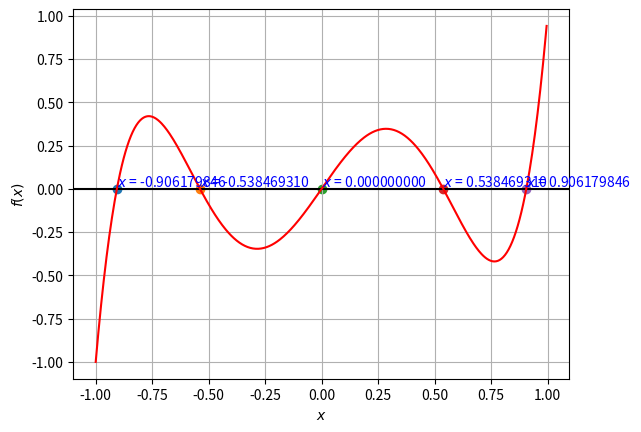

Write Python code to recreate this figure.
import matplotlib.pyplot as plt
import numpy as np

# 二項係数
def comb(n: float, k: int):
    if k < 0:
        return 0
    if (n == k or k == 0):
        return 1
    
    result = 1
    for i in range(k):
        result *= n-i
    for i in range(1, k+1):
        result /= i
    return result


# return a
def Legendre_a(n: float):
    a = []
    for k in range(n+1):
        a.append(2**n * comb(n, k) * comb((n+k-1)/2, n))
    return a

# return P
def Legendre_P(n: float, x: float):
    P = 0
    a = Legendre_a(n)
    for k in range(n+1):
        P += a[k] * x**k
    return P


#二分法（方程式の関数項、探索区間の左端、探索区間の右端、誤差範囲、最大反復回数）
def bisection(n, x_min, x_max, error=1e-9, max_loop=100):
    #初期値を表示
    num_calc = 0  #計算回数
    print("{:3d}:  {:.15f} <= x <= {:.15f}".format(num_calc, x_min, x_max))

    #中間値の定理の条件を満たすか調べる
    if(0.0 < Legendre_P(n, x_min)*Legendre_P(n, x_max)):
        print("error: Section definition is invalid (0.0 < P(n, x_min)*P(n, x_max)).")
        quit()

    #ずっと繰り返す
    while(True):
        #新たな中間値の計算
        x_mid = (x_max +x_min)/2.0

        #探索区間を更新
        if (0.0 < Legendre_P(n, x_mid)*Legendre_P(n, x_max)):  #中間と右端の値が同じの時
            x_max = x_mid  #右端を更新
        else:  #中間と左端の値が同じの時
            x_min = x_mid  #左端を更新

        #結果を表示
        num_calc += 1  #計算回数を数える
        print("{:3d}:  {:.15f} <= x <= {:.15f}".format(num_calc, x_min, x_max))

        #「誤差範囲が一定値以下」または「計算回数が一定値以上」ならば終了
        if x_max-x_min <= error:
            break
        elif  max_loop <= num_calc:
            return False

    #最終的に得られた解
    print("x = {:.15f}".format(x_mid))
    print(num_calc)

    return x_mid

# 二分法で全ての解を出す
def bisection_all(n, x: list):
    result = []
    for x_min, x_max in x:
        result.append(bisection(n, x_min, x_max))
    return result

#Newton法（方程式の関数項、探索の開始点、微小量、誤差範囲、最大反復回数）
def newton(func_f, x0, eps=1e-9, error=1e-9, max_loop=100):
    num_calc = 0  #計算回数
    print("{:3d}:  x = {:.15f}".format(num_calc, x0))

    #ずっと繰り返す
    while True:
        #中心差分による微分値
        P_df = (Legendre_P(n, x0+eps) - Legendre_P(n, x0-eps)) / (2*eps)
        # func_df = (func_f(x0 +eps) -func_f(x0 -eps))/(2*eps)
        # if(abs(func_df) <= eps):  #傾きが0に近ければ止める
        if abs(P_df) <= eps:
            print("error: abs(P_df) is too small (<=", eps, ").")
            quit()

        #次の解を計算
        x1 = x0 - Legendre_P(n, x0) / P_df

        num_calc += 1  #計算回数を数える
        print("{:3d}:  x = {:.15f}".format(num_calc, x0))

        #「誤差範囲が一定値以下」または「計算回数が一定値以上」ならば終了
        if(abs(x1-x0)<=error or max_loop<=num_calc):
            break

        #解を更新
        x0 = x1

    #最終的に得られた解
    print("x = {:.15f}".format(x0))

    return x0

#可視化（方程式の関数項、グラフ左端、グラフ右端、方程式の解）
def visualization(n, x_min, x_max, x_solved):
    plt.xlabel("$x$")  #x軸の名前
    plt.ylabel("$f(x)$")  #y軸の名前
    plt.grid()  #点線の目盛りを表示
    plt.axhline(0, color='#000000')  #f(x)=0の線

    #関数
    exact_x = np.arange(x_min,x_max, (x_max-x_min)/500.0)
    exact_y = Legendre_P(n, exact_x)

    plt.plot(exact_x,exact_y, label="$f(x)$", color='#ff0000')  #関数を折線グラフで表示

    for x in x_solved:
        plt.scatter(x,0.0)  #数値解を点グラフで表示
        plt.text(x,0.0, "$x$ = {:.9f}".format(x), va='bottom', color='#0000ff')
    plt.show()  #グラフを表示

if __name__ == "__main__":
    n = 5
    k = 3
    x = [[-1, -0.75], [-0.75, -0.3], [-0.3, 0.25], [0.25, 0.75], [0.75, 1.0]]

    print(comb(n, k))
    print(Legendre_a(n))
    print(Legendre_P(n, -0.99))

    result = bisection_all(n, x)
    visualization(n, -1, 1, result)
    print(result)

    result = newton(n, -1)
    print(result)